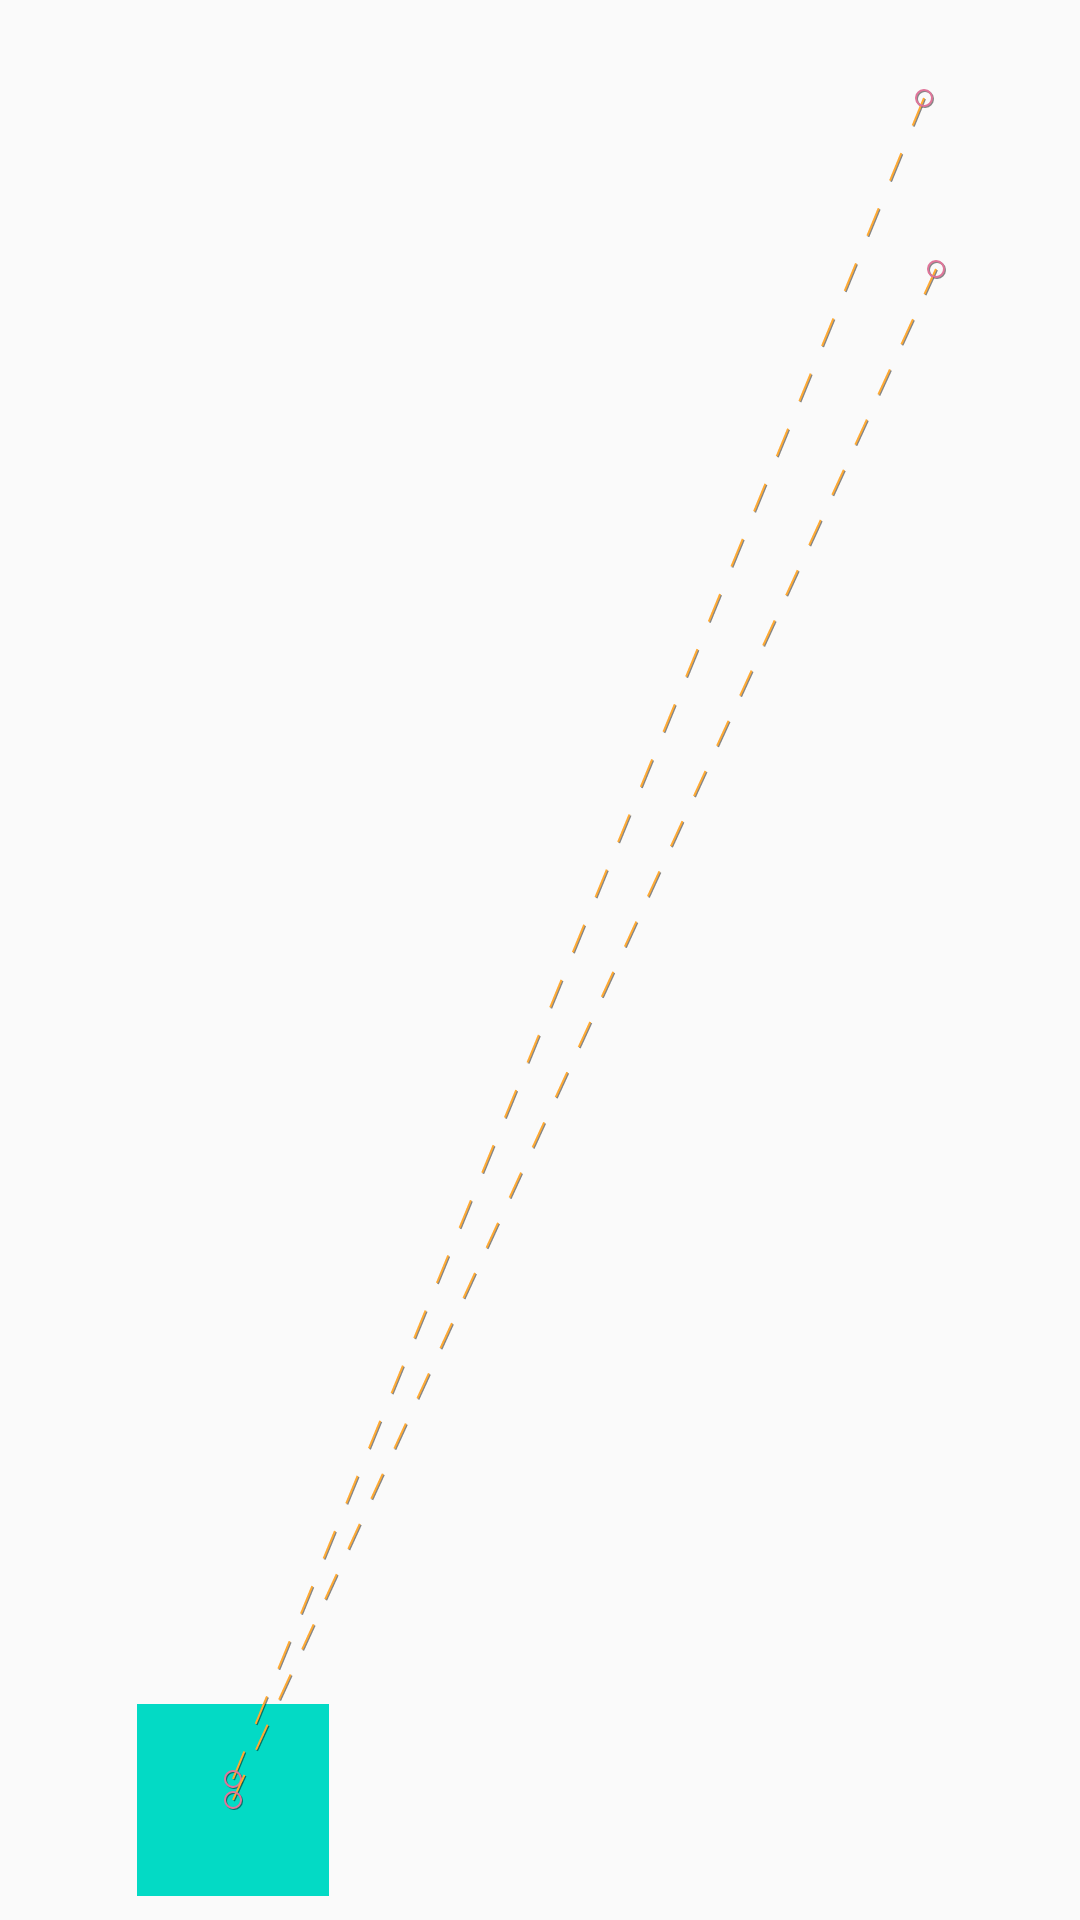

Reconstruct the res/layout file that produces this screen, plus the resources it refers to.
<!-- AndroidManifest.xml: application theme AppTheme -->
<!-- res/layout/activity_main2.xml -->
<androidx.constraintlayout.motion.widget.MotionLayout
    xmlns:android="http://schemas.android.com/apk/res/android"
    xmlns:app="http://schemas.android.com/apk/res-auto"
    xmlns:tools="http://schemas.android.com/tools"
    android:id="@+id/motionLayout"
    android:layout_width="match_parent"
    android:layout_height="match_parent"
    app:layoutDescription="@xml/scene_2222"
    app:showPaths="true"
    tools:showPaths="true">

    <View
        android:background="#000"
        android:layout_width="50dp"
        android:layout_height="50dp"
        android:id="@+id/second_shape" />

    
    <View
        android:id="@+id/button"
        android:layout_width="64dp"
        android:layout_height="64dp"
        android:background="@color/colorAccent"
        android:text="Button"
        tools:layout_editor_absoluteX="147dp"
        tools:layout_editor_absoluteY="230dp" />




</androidx.constraintlayout.motion.widget.MotionLayout>
<!-- resources referenced by this layout -->
<resources>
  <style name="AppTheme" parent="Theme.AppCompat.Light.NoActionBar">
          
          <item name="colorPrimary">@color/colorPrimary</item>
          <item name="colorPrimaryDark">@color/colorPrimaryDark</item>
          <item name="colorAccent">@color/colorAccent</item>
  
          <item name="android:windowActivityTransitions">true</item>
          <item name="android:windowAnimationStyle">@style/ActivityTransition</item>
  
          
          
          
  
         
  
      </style>
      
      //activity transition style
  <style name="ActivityTransition" parent="@android:style/Animation.Activity">
          <item name="android:activityOpenEnterAnimation">@anim/pull_in_right</item>
          <item name="android:activityOpenExitAnimation">@anim/push_out_left</item>
          <item name="android:activityCloseEnterAnimation">@anim/pull_in_left</item>
          <item name="android:activityCloseExitAnimation">@anim/push_out_right</item>
      </style>
  <!-- not gathered from this repository: default colours our renderer supplied (Android Studio template values) -->
  <color name="colorPrimary">#FF6200EE</color>
  <color name="colorPrimaryDark">#FF3700B3</color>
  <color name="colorAccent">#FF03DAC5</color>
</resources>
